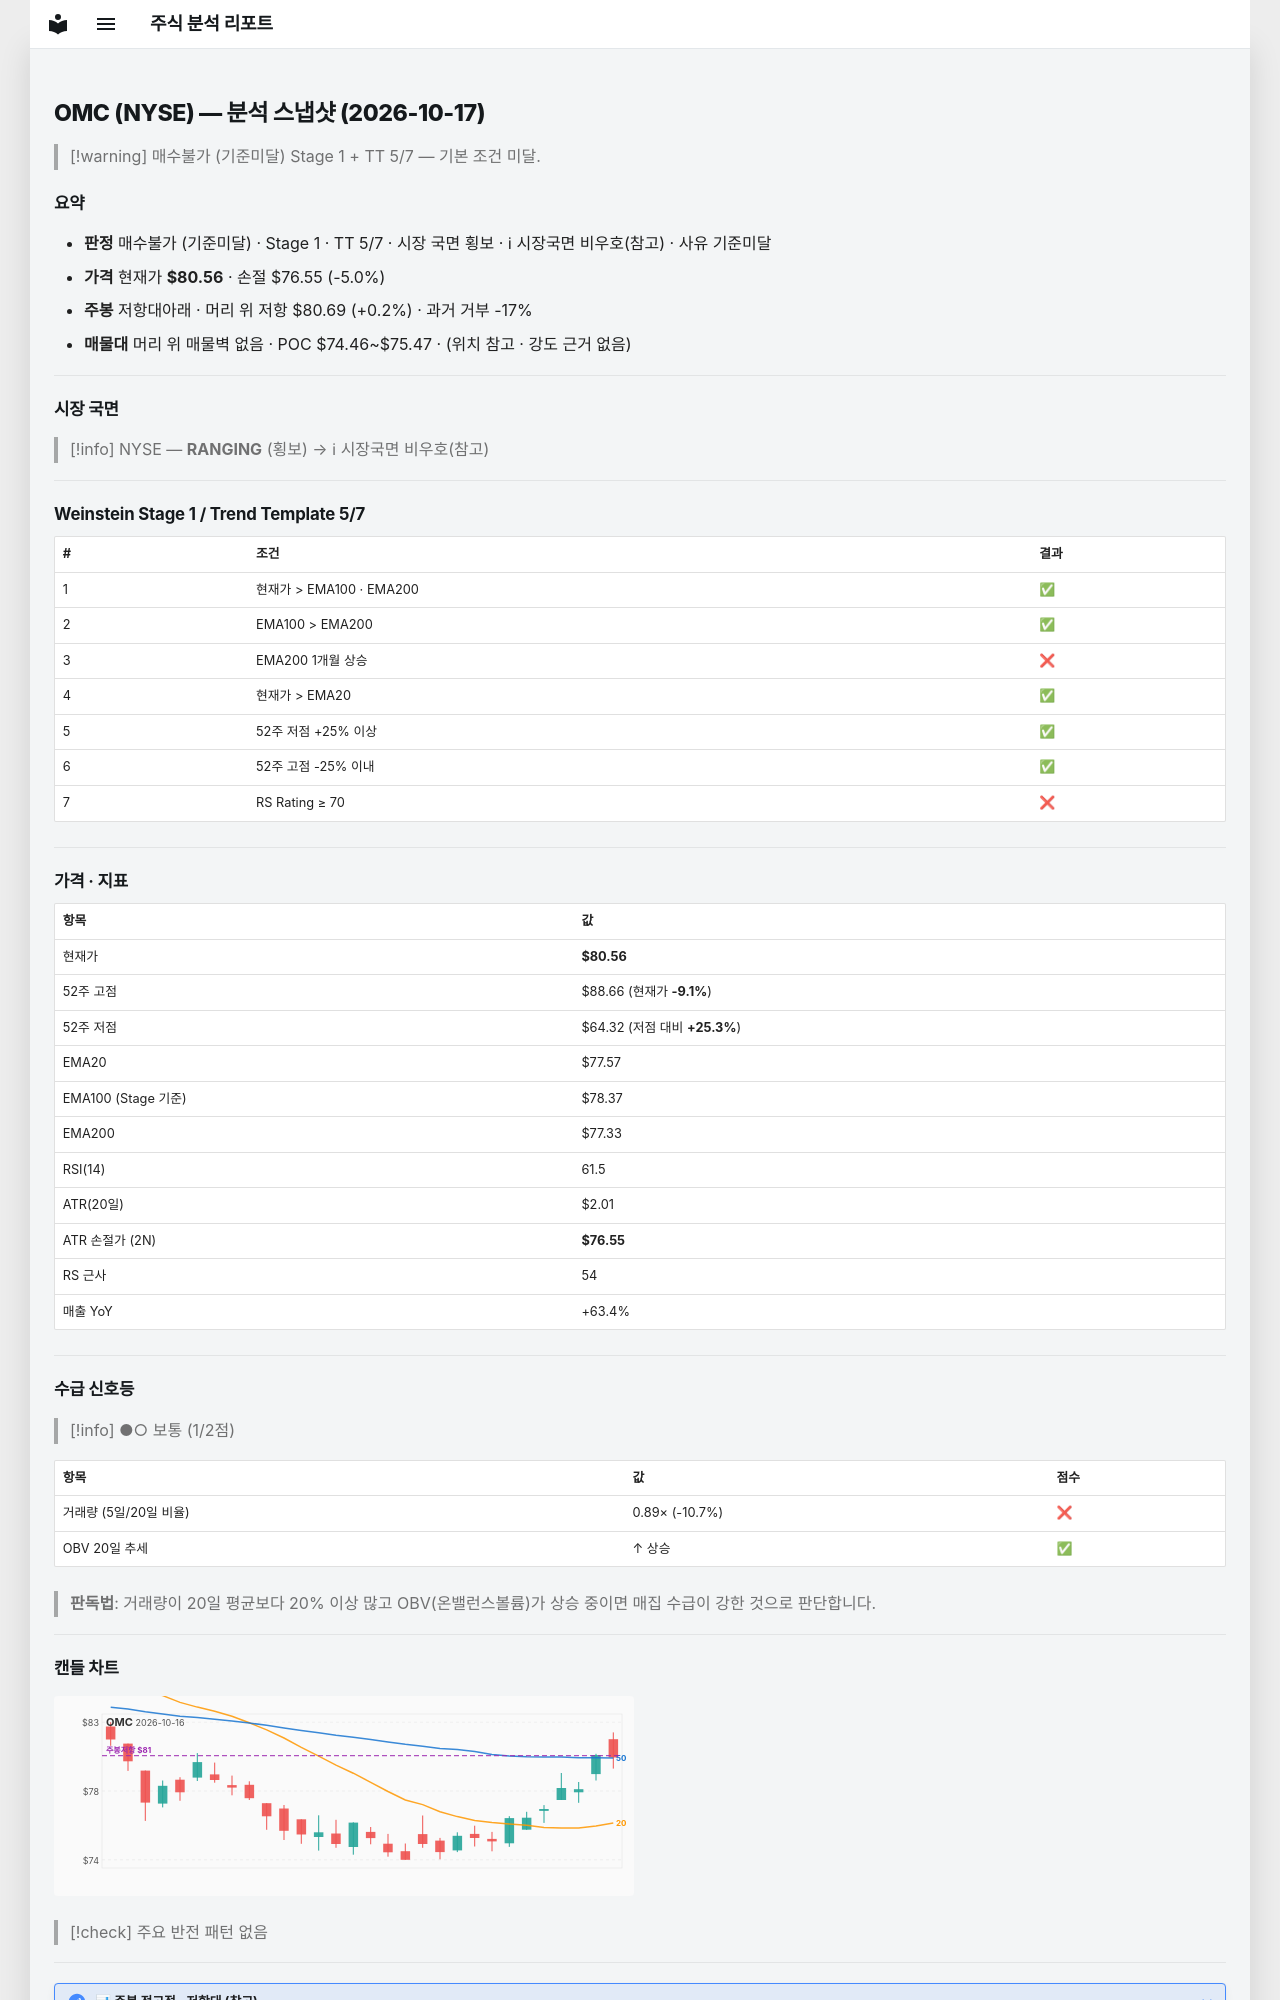

repository: soloandco/stock-reports · page: snapshots/OMC-2026-10-17/index.html · generator: mkdocs

---
type: analysis-snapshot
title: OMC 분석 스냅샷
ticker: OMC
market: NYSE
created: 2026-10-17
updated: 2026-10-17
bar-date: 2026-10-16
verdict: 매수불가
verdict-reason: 기준미달
real-rr: 0.03
sma50-gap-pct: 3.9
weekly-position: 저항대아래
weekly-overhead-price: 80.69
weekly-overhead-pct: 0.2
stage: 1
trend-template-score: 5
tt-max: 7
ma-set: ema-20-100-200
price: 80.55999755859375
stop-price: 76.54546636307951
market-regime: RANGING
supply-demand-score: 1/2
supply-demand-label: 보통
status: tracking
tags:
  - stock-agent
  - watchlist
  - OMC
  - analysis
related:
  - "[[analysis-template]]"
---

# OMC (NYSE) — 분석 스냅샷 (2026-10-17)

> [!warning] 매수불가 (기준미달)
> Stage 1 + TT 5/7 — 기본 조건 미달.

## 요약

- **판정** 매수불가 (기준미달) · Stage 1 · TT 5/7 · 시장 국면 횡보 · ℹ 시장국면 비우호(참고) · 사유 기준미달
- **가격** 현재가 **$80.56** · 손절 $76.55 (-5.0%)
- **주봉** 저항대아래 · 머리 위 저항 $80.69 (+0.2%) · 과거 거부 -17%
- **매물대** 머리 위 매물벽 없음 · POC $74.46~$75.47 · (위치 참고 · 강도 근거 없음)

---

## 시장 국면

> [!info] NYSE — **RANGING** (횡보) → ℹ 시장국면 비우호(참고)

---

## Weinstein Stage 1 / Trend Template 5/7

| # | 조건 | 결과 |
|---|------|------|
| 1 | 현재가 > EMA100 · EMA200 | ✅ |
| 2 | EMA100 > EMA200 | ✅ |
| 3 | EMA200 1개월 상승 | ❌ |
| 4 | 현재가 > EMA20 | ✅ |
| 5 | 52주 저점 +25% 이상 | ✅ |
| 6 | 52주 고점 -25% 이내 | ✅ |
| 7 | RS Rating ≥ 70 | ❌ |

---

## 가격 · 지표

| 항목 | 값 |
|------|---|
| 현재가 | **$80.56** |
| 52주 고점 | $88.66 (현재가 **-9.1%**) |
| 52주 저점 | $64.32 (저점 대비 **+25.3%**) |
| EMA20 | $77.57 |
| EMA100 (Stage 기준) | $78.37 |
| EMA200 | $77.33 |
| RSI(14) | 61.5 |
| ATR(20일) | $2.01 |
| ATR 손절가 (2N) | **$76.55** |
| RS 근사 | 54 |
| 매출 YoY | +63.4% |

---
## 수급 신호등

> [!info] ●○ 보통 (1/2점)

| 항목 | 값 | 점수 |
|------|------|------|
| 거래량 (5일/20일 비율) | 0.89× (-10.7%) | ❌ |
| OBV 20일 추세 | ↑ 상승 | ✅ |

> **판독법**: 거래량이 20일 평균보다 20% 이상 많고 OBV(온밸런스볼륨)가 상승 중이면 매집 수급이 강한 것으로 판단합니다.

---
